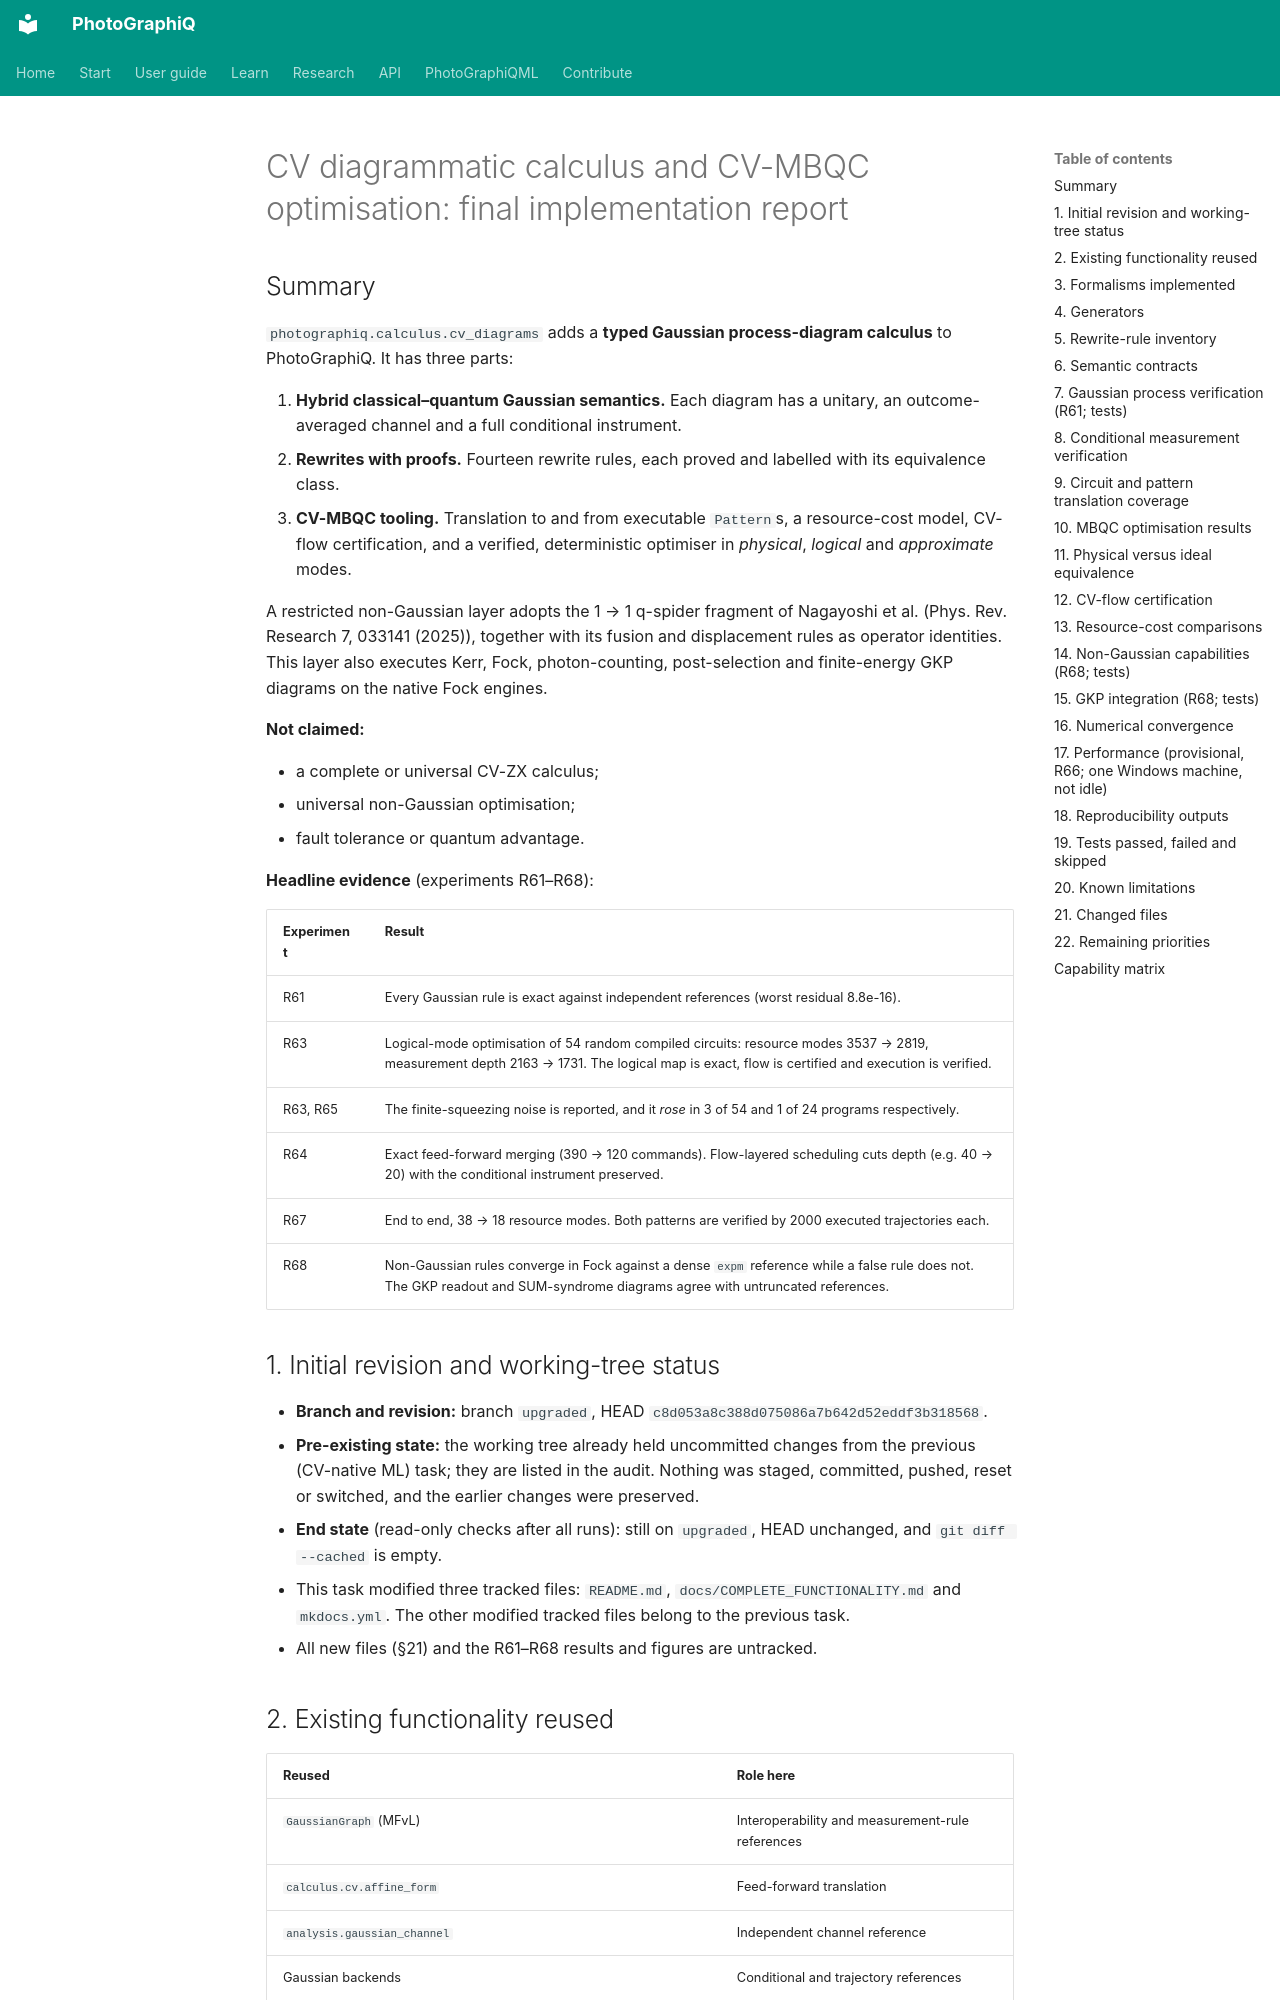

repository: chinmoybiswasdeep/PhotoGraphiQ · page: development/CV_ZX_FINAL_IMPLEMENTATION_REPORT/index.html · generator: mkdocs

# CV diagrammatic calculus and CV-MBQC optimisation: final implementation report

## Summary

`photographiq.calculus.cv_diagrams` adds a **typed Gaussian process-diagram calculus** to
PhotoGraphiQ. It has three parts:

1. **Hybrid classical–quantum Gaussian semantics.** Each diagram has a unitary, an
   outcome-averaged channel and a full conditional instrument.
2. **Rewrites with proofs.** Fourteen rewrite rules, each proved and labelled with its
   equivalence class.
3. **CV-MBQC tooling.** Translation to and from executable `Pattern`s, a resource-cost model,
   CV-flow certification, and a verified, deterministic optimiser in *physical*, *logical* and
   *approximate* modes.

A restricted non-Gaussian layer adopts the 1 → 1 q-spider fragment of Nagayoshi et al. (Phys.
Rev. Research 7, 033141 (2025)), together with its fusion and displacement rules as operator
identities. This layer also executes Kerr, Fock, photon-counting, post-selection and
finite-energy GKP diagrams on the native Fock engines.

**Not claimed:**

- a complete or universal CV-ZX calculus;
- universal non-Gaussian optimisation;
- fault tolerance or quantum advantage.

**Headline evidence** (experiments R61–R68):

| Experiment | Result |
|---|---|
| R61 | Every Gaussian rule is exact against independent references (worst residual 8.8e-16). |
| R63 | Logical-mode optimisation of 54 random compiled circuits: resource modes 3537 → 2819, measurement depth 2163 → 1731. The logical map is exact, flow is certified and execution is verified. |
| R63, R65 | The finite-squeezing noise is reported, and it *rose* in 3 of 54 and 1 of 24 programs respectively. |
| R64 | Exact feed-forward merging (390 → 120 commands). Flow-layered scheduling cuts depth (e.g. 40 → 20) with the conditional instrument preserved. |
| R67 | End to end, 38 → 18 resource modes. Both patterns are verified by 2000 executed trajectories each. |
| R68 | Non-Gaussian rules converge in Fock against a dense `expm` reference while a false rule does not. The GKP readout and SUM-syndrome diagrams agree with untruncated references. |

## 1. Initial revision and working-tree status

- **Branch and revision:** branch `upgraded`, HEAD `c8d053a8c388d075086a7b642d52eddf3b318568`.
- **Pre-existing state:** the working tree already held uncommitted changes from the previous
  (CV-native ML) task; they are listed in the audit. Nothing was staged, committed, pushed,
  reset or switched, and the earlier changes were preserved.
- **End state** (read-only checks after all runs): still on `upgraded`, HEAD unchanged, and
  `git diff --cached` is empty.
  - This task modified three tracked files: `README.md`, `docs/COMPLETE_FUNCTIONALITY.md` and
    `mkdocs.yml`. The other modified tracked files belong to the previous task.
  - All new files (§21) and the R61–R68 results and figures are untracked.
